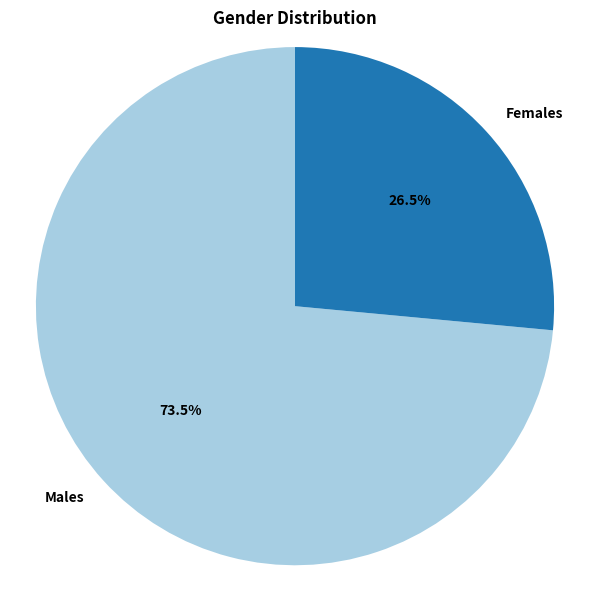
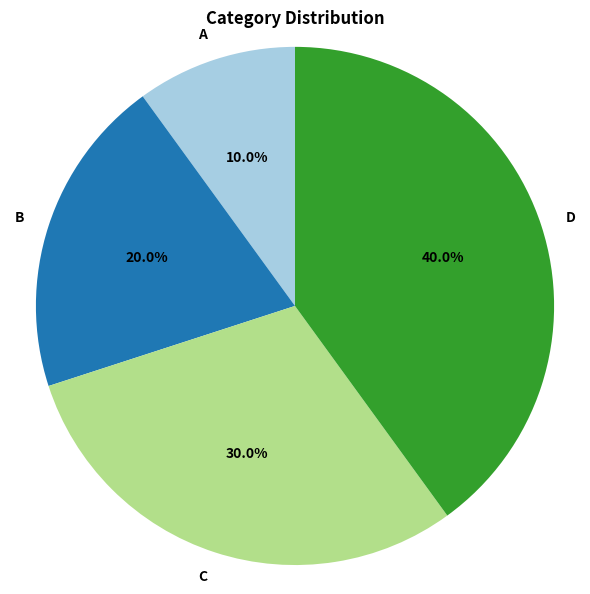
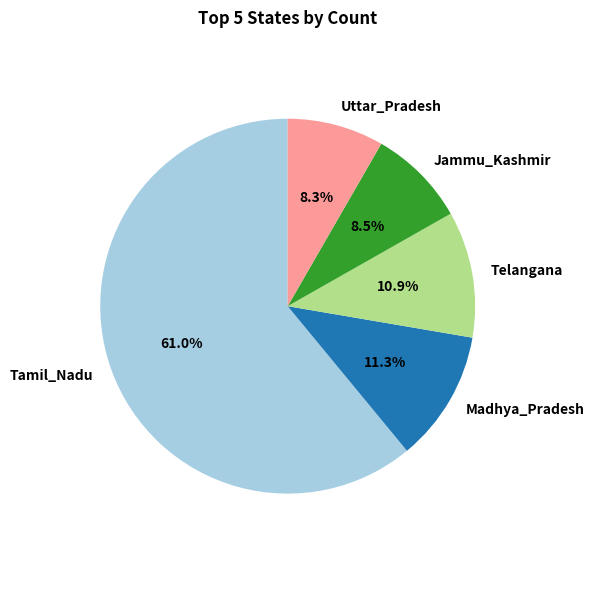

Here is the Python script that generated these plots, in order:
import matplotlib.pyplot as plt

class FlexiblePieChart:
    def __init__(self, columns, rows):
        """
        columns: list of column names
        rows: list of tuples (each tuple is one row)
        
        Supports:
         - Single‑column count data: columns=['Category'], rows=[(count1,), (count2,), …]
         - Two‑column label+count: columns=['Label','Count'], rows=[(label1,count1),…]
         - Multi‑column single row: columns=['A','B','C'], rows=[(vA,vB,vC)]
        """
        self.columns = columns
        self.rows = rows

    def _extract_label_counts(self):
        # Case A: Two columns and each row is (label, count)
        if len(self.columns) == 2 and all(isinstance(r[0], str) and isinstance(r[1], (int, float)) for r in self.rows):
            return [(r[0], r[1]) for r in self.rows]

        # Case B: Single row with >1 numeric values: use columns as labels
        if len(self.rows) == 1 and all(isinstance(v, (int, float)) for v in self.rows[0]):
            return list(zip(self.columns, self.rows[0]))

        # Case C: Single‑column counts: use index as label
        if len(self.columns) == 1 and all(isinstance(r[0], (int, float)) for r in self.rows):
            return [(str(idx), r[0]) for idx, r in enumerate(self.rows, start=1)]

        # Otherwise, fall back to interpreting the *last* column as count, 
        # and all preceding columns concatenated as label
        data = []
        for row in self.rows:
            label = " - ".join(str(row[i]) for i in range(len(row)-1))
            count = row[-1]
            if isinstance(count, (int, float)):
                data.append((label, count))
        return data

    def _plot(self, data, title="Pie Chart"):
        labels, counts = zip(*data)
        plt.figure(figsize=(6, 6))
        wedges, texts, autotexts = plt.pie(
            counts,
            labels=labels,
            autopct='%1.1f%%',
            startangle=90,
            colors=plt.cm.Paired.colors,
            textprops={'fontsize': 10, 'fontweight': 'bold'}
        )

        # Bolden label texts and percentage texts
        for text in texts + autotexts:
            text.set_fontweight('bold')

        plt.title(title, fontweight='bold')
        plt.axis('equal')
        plt.tight_layout()

        # Save to file
        plt.savefig("pie_chart.png", dpi=300)
        plt.show()

    def make_pie(self, title=None):
        data = self._extract_label_counts()
        if not data:
            raise ValueError("Could not extract label‑count pairs from input.")
        chart_title = title or "Distribution"
        self._plot(data, chart_title)


# ---------------- Example Usage ----------------

if __name__ == "__main__":
    # Example 1: Two‑column label+count
    cols2 = ['Males', 'Females']
    rows2 = [(705, 254)]
    FlexiblePieChart(cols2, rows2).make_pie("Gender Distribution")

    # Example 2: Multi-column single row
    colsX = ['A', 'B', 'C', 'D']
    rowsX = [(1, 2, 3, 4)]
    FlexiblePieChart(colsX, rowsX).make_pie("Category Distribution")

    # Example 3: Arbitrary rows of (label, count)
    cols1 = ['State', 'Count']
    rows1 = [
        ('Tamil_Nadu', 425), ('Madhya_Pradesh', 79),
        ('Telangana', 76), ('Jammu_Kashmir', 59),
        ('Uttar_Pradesh', 58),
    ]
    FlexiblePieChart(cols1, rows1).make_pie("Top 5 States by Count")
